Run: headless pygame with SDL's dummy video driver; simulated clock (each Clock.tick advances the game by its frame time, no real sleeping); random seed 0; keys injected as events and as key.get_pressed() state; mouse plan: one left click at the window centre at the start of phase 2, then a move to the lower-right quarter at the start of phase 3.
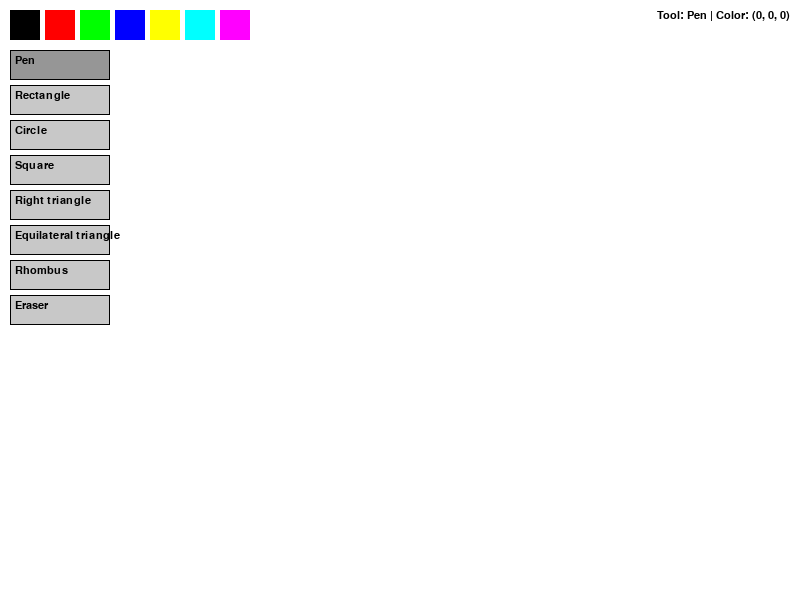
Frame 1 of 4 · flips 1–60 · no input
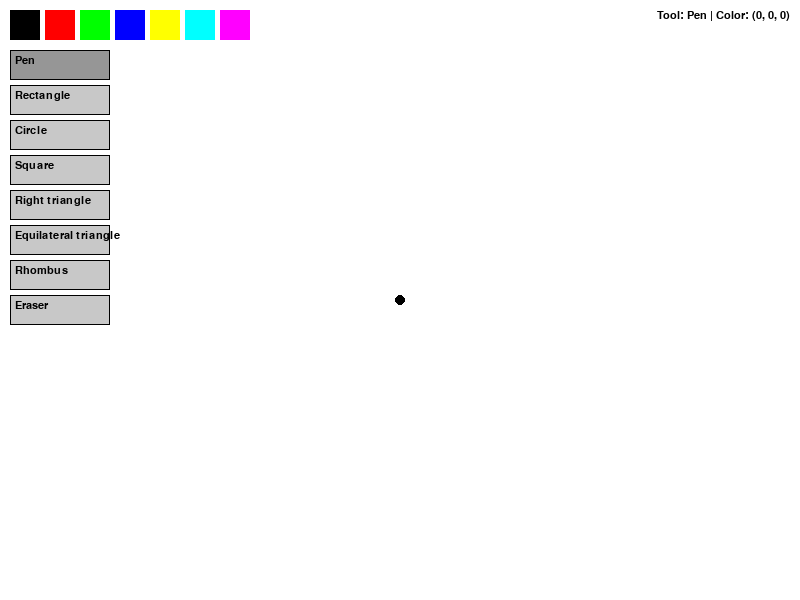
Frame 2 of 4 · flips 61–180 · clicked the window centre · tapped SPACE, RETURN · held RIGHT (→), D
Frame 3 of 4 · flips 181–300 · moved the mouse to the lower-right quarter · held DOWN (↓), S · screen unchanged from frame 2, image omitted
Frame 4 of 4 · flips 301–420 · held LEFT (←), A, UP (↑), W · screen unchanged from frame 3, image omitted

The pygame program that drew these frames:

import pygame
import math

# Initialize pygame
pygame.init()

# Screen setup
screen_width = 800
screen_height = 600
screen = pygame.display.set_mode((screen_width, screen_height))
pygame.display.set_caption("Enhanced Paint")

# Colors
BLACK = (0, 0, 0)
WHITE = (255, 255, 255)
RED = (255, 0, 0)
GREEN = (0, 255, 0)
BLUE = (0, 0, 255)
YELLOW = (255, 255, 0)
CYAN = (0, 255, 255)
MAGENTA = (255, 0, 255)

# Drawing settings
drawing_color = BLACK
bg_color = WHITE
tool = "pen"  # Default tool
line_width = 5
start_pos = None

# Drawing canvas
canvas = pygame.Surface((screen_width, screen_height))
canvas.fill(bg_color)

# Font for tool labels
font = pygame.font.SysFont('Arial', 16)

# Color palette setup
color_palette = [BLACK, RED, GREEN, BLUE, YELLOW, CYAN, MAGENTA, WHITE]
palette_rects = []
palette_x, palette_y = 10, 10
palette_size = 30
palette_padding = 5

# Generate palette buttons
for i, color in enumerate(color_palette):
    rect = pygame.Rect(
        palette_x + i * (palette_size + palette_padding),
        palette_y,
        palette_size,
        palette_size
    )
    palette_rects.append(rect)

# Tool buttons
tool_buttons = {
    "pen": pygame.Rect(10, 50, 100, 30),
    "rectangle": pygame.Rect(10, 85, 100, 30),
    "circle": pygame.Rect(10, 120, 100, 30),
    "square": pygame.Rect(10, 155, 100, 30),
    "right_triangle": pygame.Rect(10, 190, 100, 30),
    "equilateral_triangle": pygame.Rect(10, 225, 100, 30),
    "rhombus": pygame.Rect(10, 260, 100, 30),
    "eraser": pygame.Rect(10, 295, 100, 30)
}

# Game loop
running = True
while running:
    for event in pygame.event.get():
        if event.type == pygame.QUIT:
            running = False

        # Handle mouse button press
        if event.type == pygame.MOUSEBUTTONDOWN:
            if event.button == 1:  # Left click
                # Color palette selection
                for i, rect in enumerate(palette_rects):
                    if rect.collidepoint(event.pos):
                        drawing_color = color_palette[i]
                        if tool == "eraser":
                            tool = "pen"  # Switch back to pen when color is selected

                # Tool selection
                for tool_name, rect in tool_buttons.items():
                    if rect.collidepoint(event.pos):
                        tool = tool_name
                        if tool == "eraser":
                            drawing_color = bg_color

                # Start position for drawing shapes
                start_pos = event.pos
                if tool == "pen" or tool == "eraser":
                    pygame.draw.circle(canvas, drawing_color, event.pos, line_width)

        # Handle mouse movement for pen/eraser
        elif event.type == pygame.MOUSEMOTION:
            if event.buttons[0]:  # Left button held
                if tool == "pen" or tool == "eraser":
                    pygame.draw.line(canvas, drawing_color, start_pos, event.pos, line_width * 2)
                    start_pos = event.pos

        # Handle mouse button release
        elif event.type == pygame.MOUSEBUTTONUP:
            if event.button == 1 and start_pos:
                end_pos = event.pos

                x1, y1 = start_pos
                x2, y2 = end_pos

                # Rectangle tool
                if tool == "rectangle":
                    rect = pygame.Rect(min(x1, x2), min(y1, y2), abs(x2 - x1), abs(y2 - y1))
                    pygame.draw.rect(canvas, drawing_color, rect, line_width)

                # Circle tool
                elif tool == "circle":
                    radius = int(math.hypot(x2 - x1, y2 - y1))
                    pygame.draw.circle(canvas, drawing_color, start_pos, radius, line_width)

                # Square tool (constrained rectangle)
                elif tool == "square":
                    side = min(abs(x2 - x1), abs(y2 - y1))
                    rect = pygame.Rect(x1, y1, side, side)
                    pygame.draw.rect(canvas, drawing_color, rect, line_width)

                # Right Triangle
                elif tool == "right_triangle":
                    points = [start_pos, (x2, y1), end_pos]
                    pygame.draw.polygon(canvas, drawing_color, points, line_width)

                # Equilateral Triangle
                elif tool == "equilateral_triangle":
                    side = math.dist(start_pos, end_pos)
                    height = (math.sqrt(3) / 2) * side
                    points = [
                        (x1, y1),
                        (x1 + side, y1),
                        (x1 + side / 2, y1 - height)
                    ]
                    pygame.draw.polygon(canvas, drawing_color, points, line_width)

                # Rhombus
                elif tool == "rhombus":
                    dx = (x2 - x1) // 2
                    dy = (y2 - y1) // 2
                    center_x = (x1 + x2) // 2
                    center_y = (y1 + y2) // 2
                    points = [
                        (center_x, y1),       # Top
                        (x2, center_y),       # Right
                        (center_x, y2),       # Bottom
                        (x1, center_y)        # Left
                    ]
                    pygame.draw.polygon(canvas, drawing_color, points, line_width)

                start_pos = None

    # Clear screen
    screen.fill(WHITE)
    screen.blit(canvas, (0, 0))

    # Draw palette
    for color, rect in zip(color_palette, palette_rects):
        pygame.draw.rect(screen, color, rect)
        if color == drawing_color:
            pygame.draw.rect(screen, BLACK, rect, 2)  # Outline current color

    # Draw tool buttons
    for tool_name, rect in tool_buttons.items():
        btn_color = (200, 200, 200)
        if tool == tool_name:
            btn_color = (150, 150, 150)
        pygame.draw.rect(screen, btn_color, rect)
        pygame.draw.rect(screen, BLACK, rect, 1)
        label = font.render(tool_name.replace("_", " ").capitalize(), True, BLACK)
        screen.blit(label, (rect.x + 5, rect.y + 5))

    # Show tool and color status
    status_text = f"Tool: {tool.replace('_', ' ').capitalize()} | Color: {drawing_color}"
    text_surface = font.render(status_text, True, BLACK)
    screen.blit(text_surface, (screen_width - text_surface.get_width() - 10, 10))

    pygame.display.flip()

pygame.quit()
